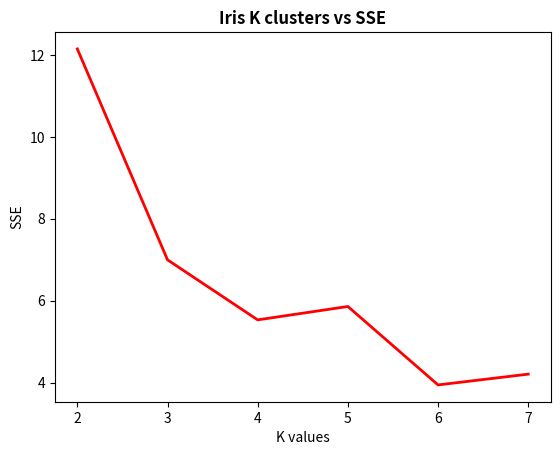

Write the Python code that produced this figure.
import matplotlib.pyplot as plt
import pandas as pd

k = [2,3,4,5,6,7]
sses = [12.144,
        6.998,
        5.533,
        5.86,
        3.946,
        4.209]

df=pd.DataFrame({'x': k, 'y1': sses })

plt.title("Iris K clusters vs SSE", fontweight='bold')
plt.xlabel("K values")
plt.ylabel("SSE")

plt.plot( 'x', 'y1', data=df, marker='', color='red', linewidth=2)
plt.show()
